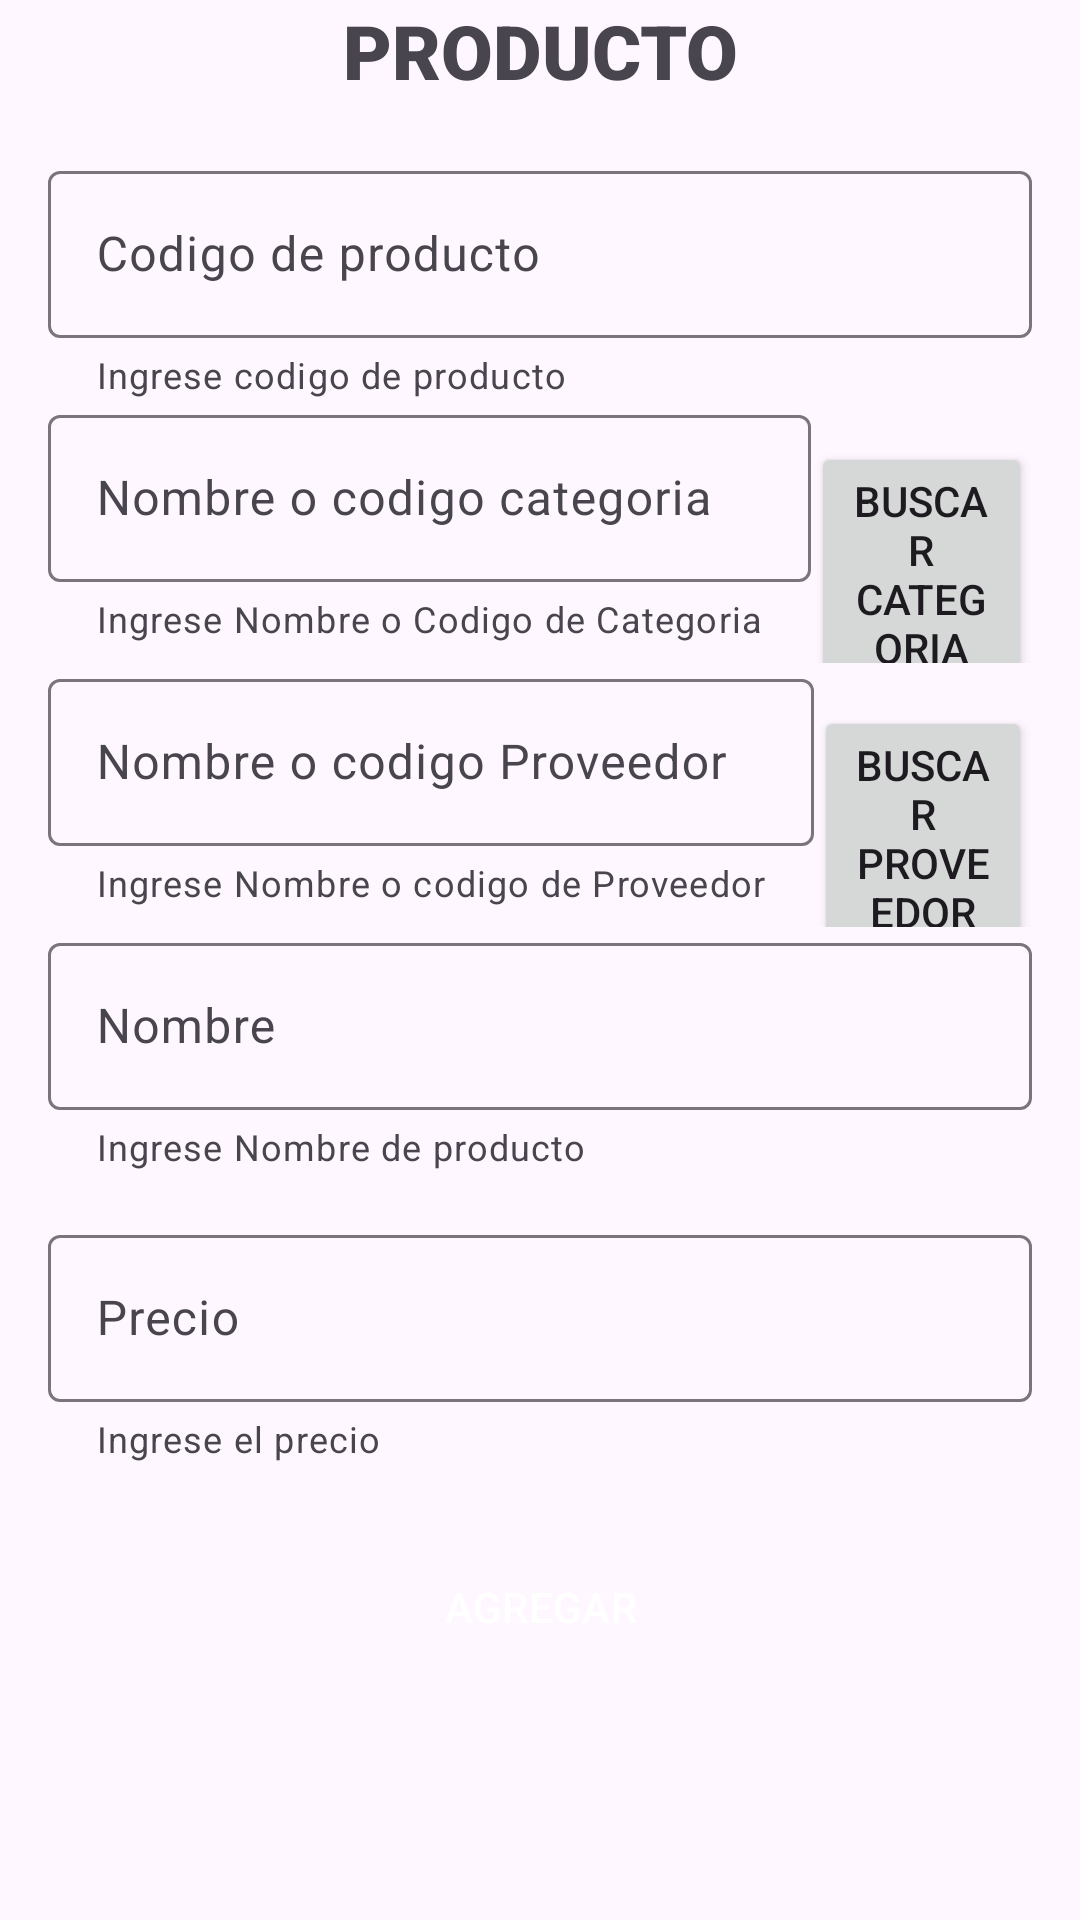

Here is an Android app screen rendered from its layout file. Give the layout XML and the strings, colors and styles it references.
<!-- AndroidManifest.xml: application theme Theme.PrimeroPasosKotlin -->
<!-- res/layout/activity_productos.xml -->
<?xml version="1.0" encoding="utf-8"?>
<androidx.constraintlayout.widget.ConstraintLayout xmlns:android="http://schemas.android.com/apk/res/android"
    xmlns:app="http://schemas.android.com/apk/res-auto"
    xmlns:tools="http://schemas.android.com/tools"
    android:id="@+id/main"
    android:layout_width="match_parent"
    android:layout_height="match_parent"
    tools:context=".ui.Productos">

    <TextView
        android:id="@+id/textView10"
        android:layout_width="wrap_content"
        android:layout_height="wrap_content"
        android:fontFamily="sans-serif-black"
        android:text="PRODUCTO"
        android:textSize="25dp"
        app:layout_constraintEnd_toEndOf="parent"
        app:layout_constraintHorizontal_bias="0.5"
        app:layout_constraintStart_toStartOf="parent"
        app:layout_constraintTop_toTopOf="parent" />

    <LinearLayout
        android:id="@+id/linearLayout2"
        android:layout_width="match_parent"
        android:layout_height="wrap_content"
        android:layout_marginTop="2dp"
        android:gravity="center"
        android:orientation="vertical"
        android:padding="16dp"
        app:layout_constraintEnd_toEndOf="parent"
        app:layout_constraintHorizontal_bias="0.0"
        app:layout_constraintStart_toStartOf="parent"
        app:layout_constraintTop_toBottomOf="@+id/textView10">

        <com.google.android.material.textfield.TextInputLayout

        android:id="@+id/textField"
        android:layout_width="match_parent"
        android:layout_height="wrap_content"
        android:hint="Codigo de producto"
        app:helperText="Ingrese codigo de producto">

        <com.google.android.material.textfield.TextInputEditText
            android:id="@+id/txtCodigoProducto"
            android:layout_width="match_parent"
            android:layout_height="wrap_content" />

    </com.google.android.material.textfield.TextInputLayout>

        <LinearLayout
            android:layout_width="match_parent"
            android:layout_height="match_parent"
            android:orientation="horizontal">

            <com.google.android.material.textfield.TextInputLayout
                android:id="@+id/textField4"

                android:layout_width="wrap_content"
                android:layout_height="wrap_content"
                android:hint="Nombre o codigo categoria"
                app:helperText="Ingrese Nombre o Codigo de Categoria">

                <com.google.android.material.textfield.TextInputEditText

                    android:id="@+id/txtBusCategoria"

                    android:layout_width="match_parent"
                    android:layout_height="wrap_content" />

            </com.google.android.material.textfield.TextInputLayout>

            <Button
                android:id="@+id/btnBuscarCategoria"
                android:layout_width="wrap_content"
                android:layout_height="wrap_content"
                android:layout_weight="1"
                android:text="Buscar Categoria" />

        </LinearLayout>

        <LinearLayout
            android:layout_width="match_parent"
            android:layout_height="match_parent"
            android:orientation="horizontal">

            <com.google.android.material.textfield.TextInputLayout
                android:id="@+id/textField5"

                android:layout_width="wrap_content"
                android:layout_height="wrap_content"
                android:hint="Nombre o codigo Proveedor"
                app:helperText="Ingrese Nombre o codigo de Proveedor">

                <com.google.android.material.textfield.TextInputEditText

                    android:id="@+id/txtBusProvee"

                    android:layout_width="match_parent"
                    android:layout_height="wrap_content" />

            </com.google.android.material.textfield.TextInputLayout>

            <Button
                android:id="@+id/btnBuscarProveedor"
                android:layout_width="wrap_content"
                android:layout_height="wrap_content"
                android:layout_weight="1"
                android:text="Buscar Proveedor" />

        </LinearLayout>

        <com.google.android.material.textfield.TextInputLayout
            android:id="@+id/textField2"

            android:layout_width="match_parent"
            android:layout_height="wrap_content"
            android:hint="Nombre"
            app:helperText="Ingrese Nombre de producto">

            <com.google.android.material.textfield.TextInputEditText

                android:id="@+id/txtNombreProducto"

                android:layout_width="match_parent"
                android:layout_height="wrap_content" />

        </com.google.android.material.textfield.TextInputLayout>

        <com.google.android.material.textfield.TextInputLayout
            android:layout_width="match_parent"
            android:layout_height="wrap_content"
            android:layout_marginTop="16dp"
            android:hint="Precio"
            app:helperText="Ingrese el precio">

            <com.google.android.material.textfield.TextInputEditText

                android:id="@+id/txtPrecioProducto"

                android:layout_width="match_parent"
                android:layout_height="wrap_content"
                 />
        </com.google.android.material.textfield.TextInputLayout>

        <Button

            android:id="@+id/btnRegistrarProducto"

            style="@style/Widget.Material3.Button.ElevatedButton"
            android:layout_width="match_parent"
            android:layout_height="wrap_content"
            android:layout_marginTop="24dp"
            android:backgroundTint="@color/black"
            android:text="AGREGAR"
            android:textColor="@color/white"
            />


    </LinearLayout>

</androidx.constraintlayout.widget.ConstraintLayout>
<!-- resources referenced by this layout -->
<resources>
  <color name="black">#FF000000</color>
  <color name="white">#FFFFFFFF</color>
  <style name="Theme.PrimeroPasosKotlin" parent="Base.Theme.PrimeroPasosKotlin" />
  <style name="Base.Theme.PrimeroPasosKotlin" parent="Theme.Material3.DayNight.NoActionBar">
          
          
      </style>
</resources>
